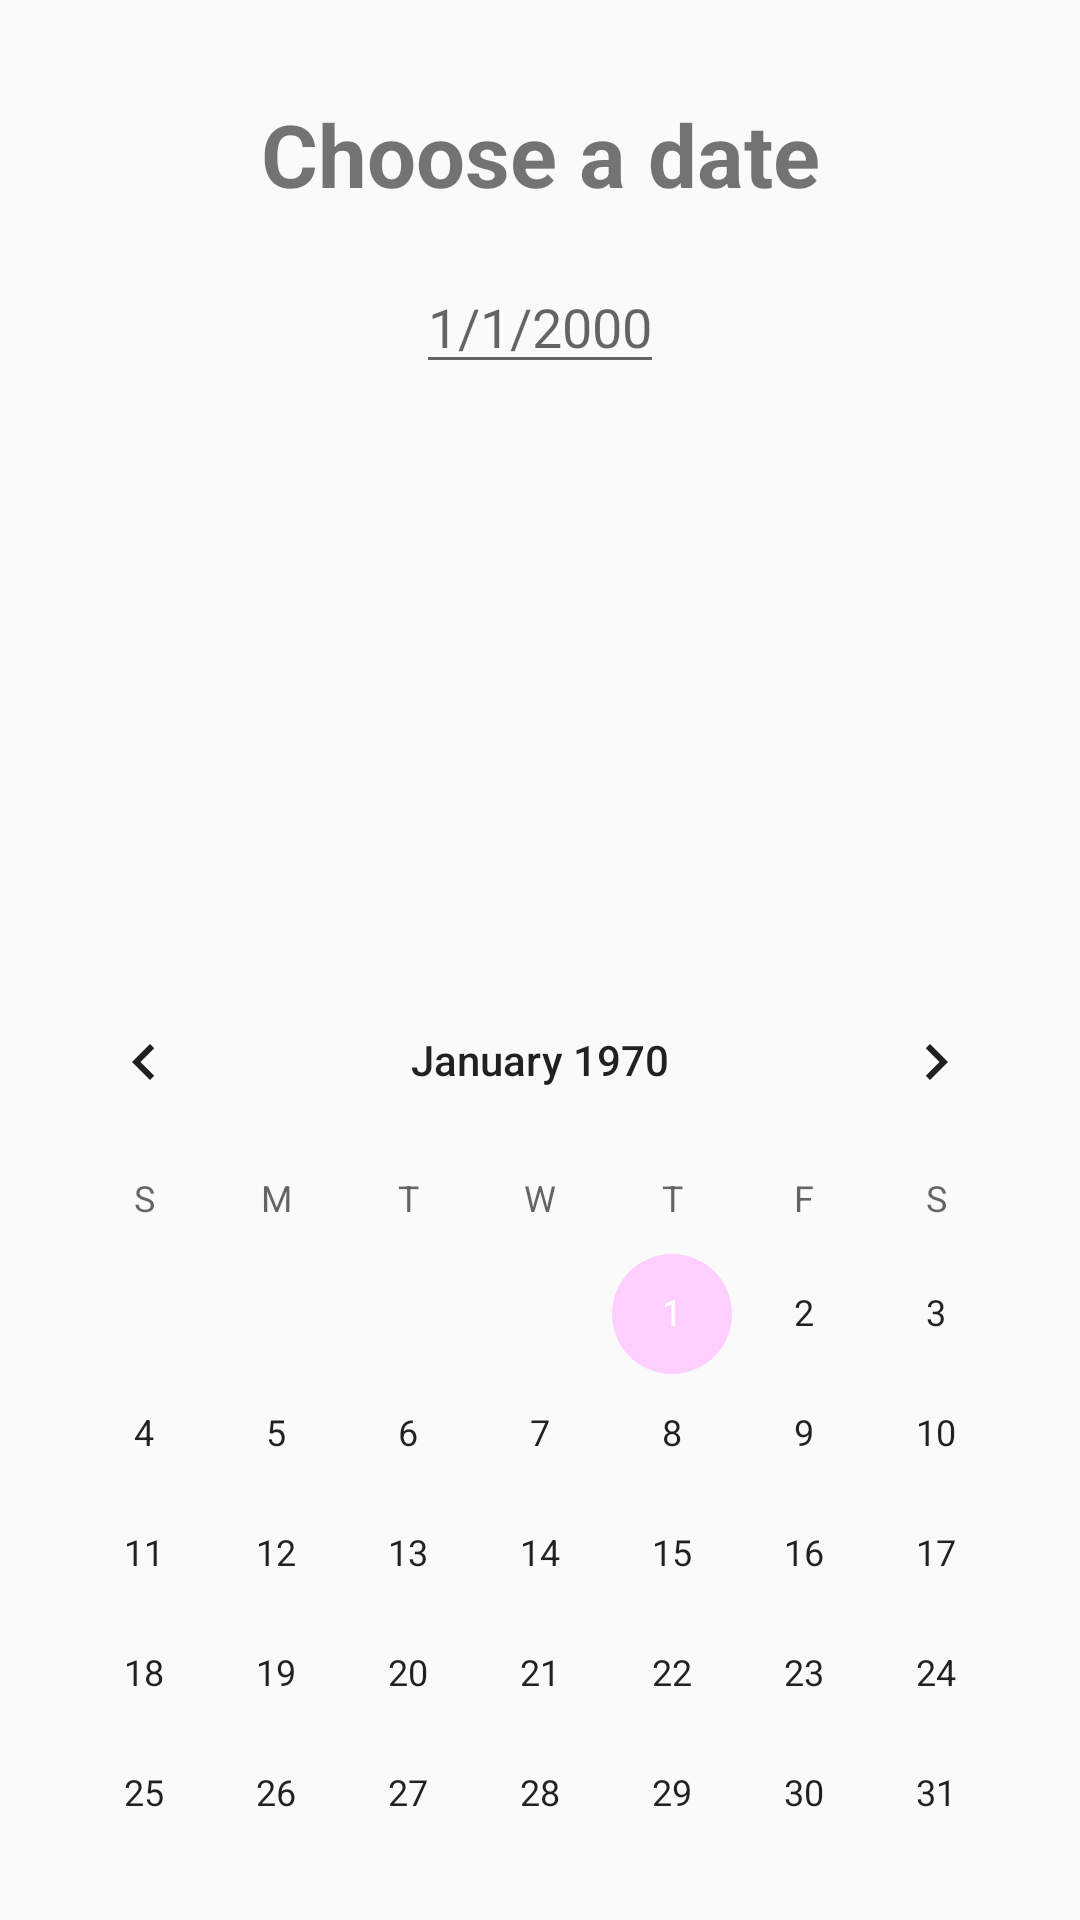

Reconstruct the res/layout file that produces this screen, plus the resources it refers to.
<!-- AndroidManifest.xml: application theme AppTheme -->
<!-- res/layout/activity_calendar.xml -->
<?xml version="1.0" encoding="utf-8"?>
<androidx.constraintlayout.widget.ConstraintLayout xmlns:android="http://schemas.android.com/apk/res/android"
    xmlns:app="http://schemas.android.com/apk/res-auto"
    xmlns:tools="http://schemas.android.com/tools"
    android:layout_width="match_parent"
    android:layout_height="match_parent"
    tools:context=".set02.CalendarActivity">

    <TextView
        android:id="@+id/title"
        android:layout_width="0dp"
        android:layout_height="wrap_content"
        android:layout_marginTop="32dp"
        android:gravity="center"
        android:text="Choose a date"
        android:textSize="14pt"
        android:textStyle="bold"
        app:layout_constraintEnd_toEndOf="parent"
        app:layout_constraintStart_toStartOf="parent"
        app:layout_constraintTop_toTopOf="parent" />

    <EditText
        android:id="@+id/dateChooser"
        android:layout_width="wrap_content"
        android:layout_height="wrap_content"
        android:layout_marginTop="16dp"
        android:hint="1/1/2000"
        android:inputType="date|datetime"
        app:layout_constraintEnd_toEndOf="parent"
        app:layout_constraintStart_toStartOf="parent"
        app:layout_constraintTop_toBottomOf="@+id/title"
        android:focusable="false"
        android:clickable="true"/>

    <CalendarView
        android:id="@+id/calendarCont"
        android:layout_width="wrap_content"
        android:layout_height="0dp"
        app:layout_constraintBottom_toBottomOf="parent"
        app:layout_constraintEnd_toEndOf="parent"
        app:layout_constraintStart_toStartOf="parent"
        app:layout_constraintTop_toTopOf="@+id/guideline" />

    <androidx.constraintlayout.widget.Guideline
        android:id="@+id/guideline"
        android:layout_width="wrap_content"
        android:layout_height="wrap_content"
        android:orientation="horizontal"
        app:layout_constraintGuide_percent="0.5" />

</androidx.constraintlayout.widget.ConstraintLayout>
<!-- resources referenced by this layout -->
<resources>
  <style name="AppTheme" parent="Theme.AppCompat.Light.DarkActionBar">
          
          <item name="colorPrimary">@color/colorPrimary</item>
          <item name="colorPrimaryDark">@color/colorPrimaryDark</item>
          <item name="colorAccent">@color/colorAccent</item>
      </style>
  <color name="colorPrimary">#E7FDBA</color>
  <color name="colorPrimaryDark">#A3B383</color>
  <color name="colorAccent">#FFCFFF</color>
</resources>
